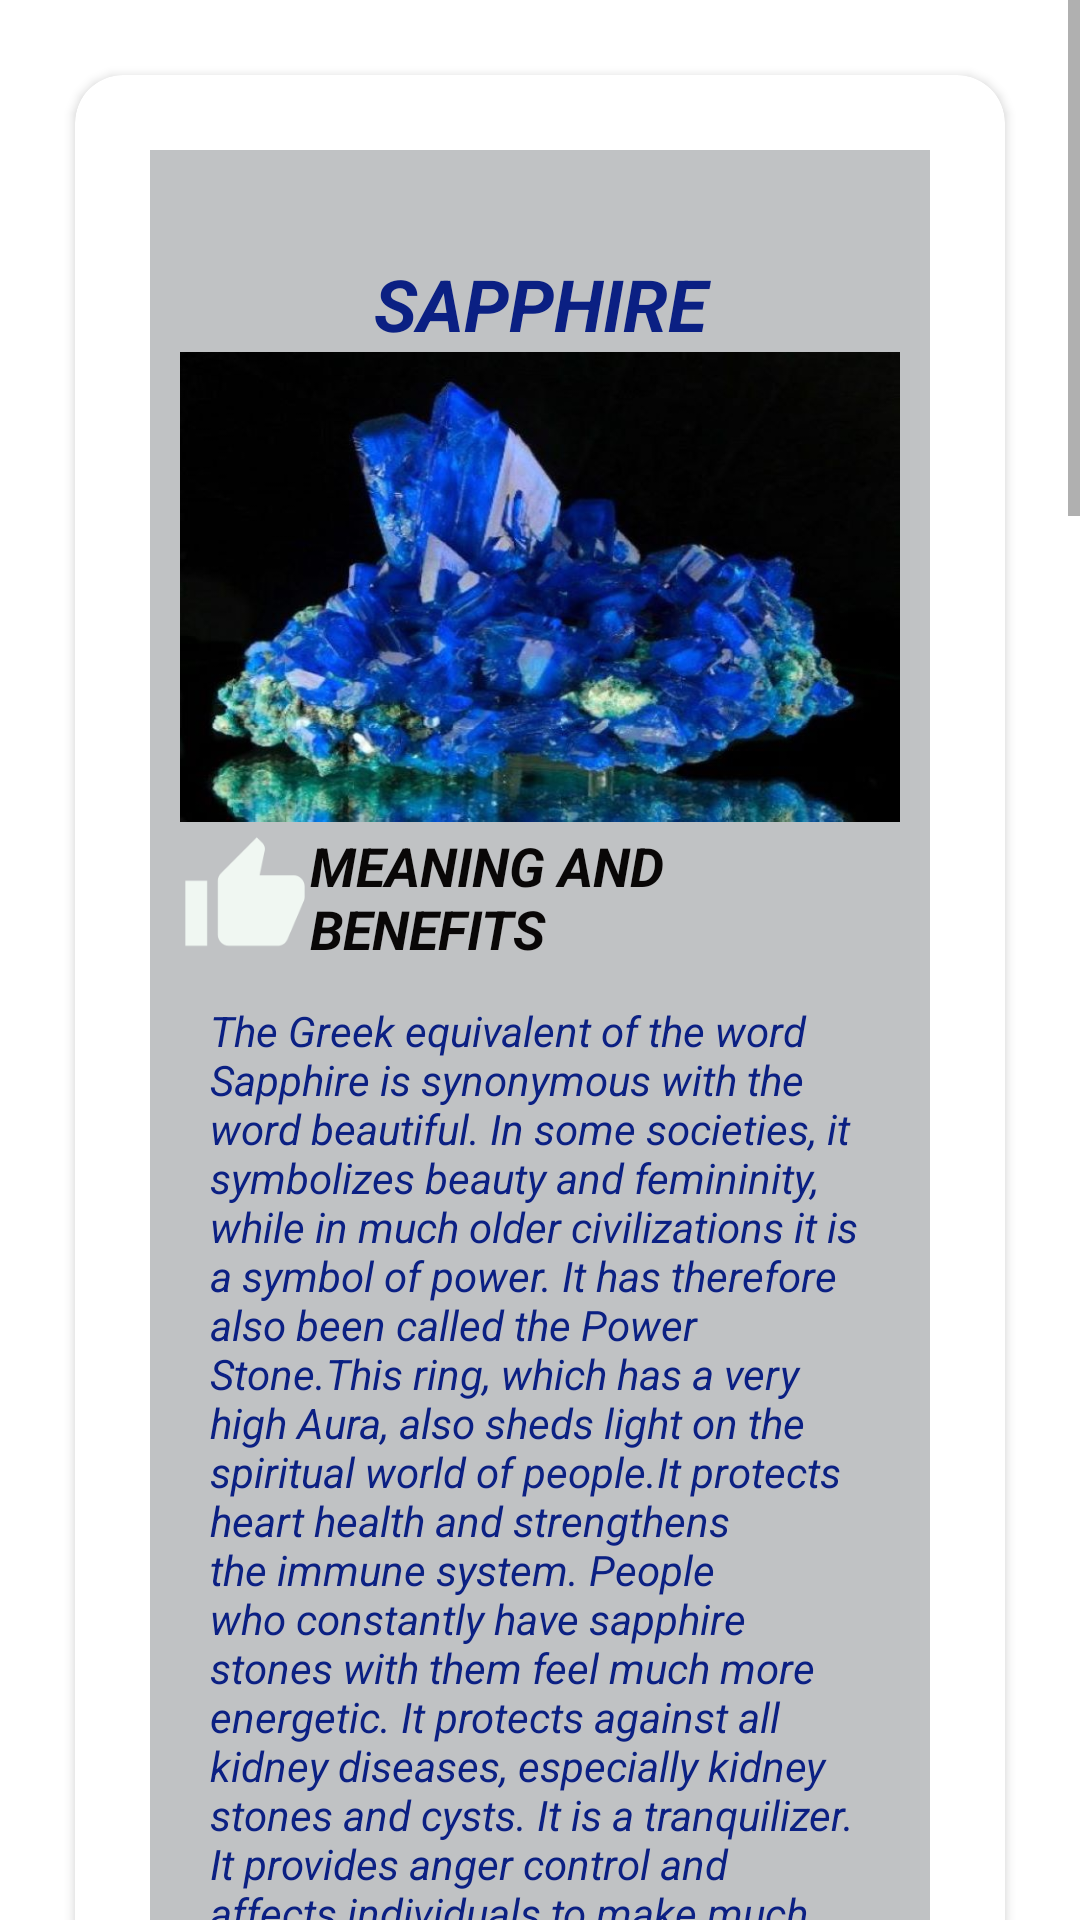

The Android layout XML behind this screen, and the referenced resources:
<!-- AndroidManifest.xml: application theme Theme.GemstoneCardView -->
<!-- res/layout/main_layout.xml -->
<?xml version="1.0" encoding="utf-8"?>
<ScrollView xmlns:android="http://schemas.android.com/apk/res/android"
    xmlns:app="http://schemas.android.com/apk/res-auto"
    android:layout_width="match_parent"
    android:layout_height="match_parent">

    <LinearLayout
        android:layout_width="match_parent"
        android:layout_height="wrap_content"
        android:orientation="vertical">

        <androidx.cardview.widget.CardView
            android:layout_width="match_parent"
            android:layout_height="wrap_content"
            android:layout_gravity="center"
            android:layout_margin="@dimen/margin_of_card"
            app:cardCornerRadius="@dimen/card_corner_radious"
            app:cardElevation="2dp">


            <include layout="@layout/cardview_contents_1"></include>
        </androidx.cardview.widget.CardView>

        <androidx.cardview.widget.CardView
            android:layout_width="match_parent"
            android:layout_height="wrap_content"
            android:layout_gravity="center"
            android:layout_margin="@dimen/margin_of_card"
            app:cardCornerRadius="@dimen/card_corner_radious"
            app:cardElevation="8dp">

            <include layout="@layout/cardview_contents_2"></include>
        </androidx.cardview.widget.CardView>

        <androidx.cardview.widget.CardView
            android:layout_width="match_parent"
            android:layout_height="wrap_content"
            android:layout_gravity="center"
            android:layout_margin="@dimen/margin_of_card"
            app:cardCornerRadius="@dimen/card_corner_radious"
            app:cardElevation="16dp">

            <include layout="@layout/cardview_contents_3"></include>
        </androidx.cardview.widget.CardView>
    </LinearLayout>
</ScrollView>
<!-- res/layout/cardview_contents_1.xml (included above) -->
<?xml version="1.0" encoding="utf-8"?>
<LinearLayout xmlns:android="http://schemas.android.com/apk/res/android"
    xmlns:app="http://schemas.android.com/apk/res-auto"
    xmlns:tools="http://schemas.android.com/tools"
    android:layout_width="match_parent"
    android:layout_height="wrap_content"
    android:layout_margin="@dimen/margin_of_card"
    android:background="@color/background"
    android:orientation="vertical"
    android:padding="@dimen/padding_of_card">

    <TextView
        android:id="@+id/textView"
        android:layout_width="match_parent"
        android:layout_height="wrap_content"
        android:layout_marginTop="25dp"
        android:gravity="center"
        android:text="@string/card1_heading1_name"
        android:textColor="#0B2083"
        android:textSize="@dimen/size_of_heading"
        android:textStyle="bold|italic" />

    <ImageView
        android:id="@+id/imageView"
        android:layout_width="match_parent"
        android:layout_height="wrap_content"
        android:adjustViewBounds="true"
        app:srcCompat="@drawable/img_safir" />

    <LinearLayout
        android:layout_width="match_parent"
        android:layout_height="match_parent"
        android:orientation="horizontal">

        <ImageView
            android:id="@+id/imageView3"
            android:layout_width="0dp"
            android:layout_height="wrap_content"
            android:layout_weight="0.2"
            app:srcCompat="@drawable/ic_thumb_up_false" />

        <TextView
            android:id="@+id/textView2"
            android:layout_width="0dp"
            android:layout_height="wrap_content"
            android:layout_gravity="center_vertical"
            android:layout_weight="0.9"
            android:text="@string/meaning"
            android:textColor="#090707"
            android:textSize="18sp"
            android:textStyle="bold|italic" />
    </LinearLayout>

    <TextView
        android:id="@+id/textView3"
        android:layout_width="match_parent"
        android:layout_height="wrap_content"
        android:padding="@dimen/padding_of_card"
        android:text="@string/card1_text"
        android:textColor="#0B2083"
        android:textSize="14sp"
        android:textStyle="italic" />

    <LinearLayout
        android:layout_width="match_parent"
        android:layout_height="match_parent"
        android:orientation="horizontal">

        <ImageView
            android:id="@+id/imageView9"
            android:layout_width="160dp"
            android:layout_height="wrap_content"
            app:srcCompat="@drawable/safir_yuzuk" />

        <ImageView
            android:id="@+id/imageView8"
            android:layout_width="100dp"
            android:layout_height="wrap_content"
            app:srcCompat="@drawable/safir_kolye" />
    </LinearLayout>

</LinearLayout>
<!-- res/layout/cardview_contents_2.xml (included above) -->
<?xml version="1.0" encoding="utf-8"?>
<LinearLayout xmlns:android="http://schemas.android.com/apk/res/android"
    xmlns:app="http://schemas.android.com/apk/res-auto"
    android:layout_width="match_parent"
    android:layout_height="wrap_content"
    android:layout_margin="@dimen/margin_of_card"
    android:background="@color/background"
    android:orientation="vertical"
    android:padding="@dimen/padding_of_card">

    <TextView
        android:id="@+id/textView"
        android:layout_width="match_parent"
        android:layout_height="wrap_content"
        android:layout_marginTop="25dp"
        android:gravity="center"
        android:text="@string/card2_heading1_name"
        android:textColor="#610B75"
        android:textSize="@dimen/size_of_heading"
        android:textStyle="bold|italic" />

    <ImageView
        android:id="@+id/imageView"
        android:layout_width="match_parent"
        android:layout_height="wrap_content"
        android:adjustViewBounds="true"
        app:srcCompat="@drawable/img_ametist" />

    <LinearLayout
        android:layout_width="match_parent"
        android:layout_height="match_parent"
        android:orientation="horizontal">

        <ImageView
            android:id="@+id/imageView3"
            android:layout_width="0dp"
            android:layout_height="wrap_content"
            android:layout_weight="0.2"
            app:srcCompat="@drawable/ic_thumb_up_false" />

        <TextView
            android:id="@+id/textView2"
            android:layout_width="0dp"
            android:layout_height="wrap_content"
            android:layout_gravity="center_vertical"
            android:layout_weight="0.9"
            android:text="@string/meaning"
            android:textColor="#090707"
            android:textSize="18sp"
            android:textStyle="bold|italic" />
    </LinearLayout>

    <TextView
        android:id="@+id/textView3"
        android:layout_width="match_parent"
        android:layout_height="wrap_content"
        android:padding="@dimen/padding_of_card"
        android:text="@string/card2_text"
        android:textColor="#610B75"
        android:textSize="14sp"
        android:textStyle="italic" />
    <LinearLayout
        android:layout_width="match_parent"
        android:layout_height="match_parent"
        android:orientation="horizontal">

        <ImageView
            android:id="@+id/imageView9"
            android:layout_width="160dp"
            android:layout_height="wrap_content"
            app:srcCompat="@drawable/ametist_yuzuk" />

        <ImageView
            android:id="@+id/imageView8"
            android:layout_width="100dp"
            android:layout_height="wrap_content"
            app:srcCompat="@drawable/ametist_kolye" />
</LinearLayout>
</LinearLayout>
<!-- res/layout/cardview_contents_3.xml (included above) -->
<?xml version="1.0" encoding="utf-8"?>
<LinearLayout xmlns:android="http://schemas.android.com/apk/res/android"
    xmlns:app="http://schemas.android.com/apk/res-auto"
    android:layout_width="match_parent"
    android:layout_height="wrap_content"
    android:layout_margin="@dimen/margin_of_card"
    android:background="@color/background"
    android:orientation="vertical"
    android:padding="@dimen/padding_of_card">

    <TextView
        android:id="@+id/textView"
        android:layout_width="match_parent"
        android:layout_height="wrap_content"
        android:layout_marginTop="25dp"
        android:gravity="center"
        android:text="@string/card3_heading1_name"
        android:textColor="#0D5910"
        android:textSize="@dimen/size_of_heading"
        android:textStyle="bold|italic" />

    <ImageView
        android:id="@+id/imageView"
        android:layout_width="match_parent"
        android:layout_height="wrap_content"
        android:adjustViewBounds="true"
        app:srcCompat="@drawable/img_zumrut" />

    <LinearLayout
        android:layout_width="match_parent"
        android:layout_height="match_parent"
        android:orientation="horizontal">

        <ImageView
            android:id="@+id/imageView3"
            android:layout_width="0dp"
            android:layout_height="wrap_content"
            android:layout_weight="0.2"
            app:srcCompat="@drawable/ic_thumb_up_false" />

        <TextView
            android:id="@+id/textView2"
            android:layout_width="0dp"
            android:layout_height="wrap_content"
            android:layout_gravity="center_vertical"
            android:layout_weight="0.9"
            android:text="@string/meaning"
            android:textColor="#090707"
            android:textSize="18sp"
            android:textStyle="bold|italic" />
    </LinearLayout>

    <TextView
        android:id="@+id/textView3"
        android:layout_width="match_parent"
        android:layout_height="wrap_content"
        android:padding="10dp"
        android:text="@string/card3_text"
        android:textColor="#0D5910"
        android:textSize="@dimen/size_of_text"
        android:textStyle="italic" />

    <LinearLayout
        android:layout_width="match_parent"
        android:layout_height="match_parent"
        android:orientation="horizontal">

        <ImageView
            android:id="@+id/imageView2"
            android:layout_width="160dp"
            android:layout_height="wrap_content"
            app:srcCompat="@drawable/zumrut_kolye" />

        <ImageView
            android:id="@+id/imageView4"
            android:layout_width="107dp"
            android:layout_height="match_parent"
            app:srcCompat="@drawable/zumrut_yuzuk" />
    </LinearLayout>
</LinearLayout>
<!-- resources referenced by this layout -->
<resources>
  <color name="background">#C0C2C4</color>
  <dimen name="card_corner_radious">16dp</dimen>
  <dimen name="margin_of_card">25dp</dimen>
  <dimen name="padding_of_card">10dp</dimen>
  <dimen name="size_of_heading">24sp</dimen>
  <dimen name="size_of_text">14sp</dimen>
  <!-- drawable ic_thumb_up_false (drawable) -->
  <vector android:height="50dp" android:tint="#F0F7F2"
      android:viewportHeight="24" android:viewportWidth="24"
      android:width="50dp" xmlns:android="http://schemas.android.com/apk/res/android">
      <path android:fillColor="@android:color/white" android:pathData="M1,21h4L5,9L1,9v12zM23,10c0,-1.1 -0.9,-2 -2,-2h-6.31l0.95,-4.57 0.03,-0.32c0,-0.41 -0.17,-0.79 -0.44,-1.06L14.17,1 7.59,7.59C7.22,7.95 7,8.45 7,9v10c0,1.1 0.9,2 2,2h9c0.83,0 1.54,-0.5 1.84,-1.22l3.02,-7.05c0.09,-0.23 0.14,-0.47 0.14,-0.73v-2z"/>
  </vector>
  <!-- drawable img_safir: jpg bitmap (drawable, 87731 bytes) -->
  <!-- drawable img_zumrut: jpg bitmap (drawable, 54342 bytes) -->
  <string name="card1_heading1_name">SAPPHIRE</string>
  <string name="card1_text">The Greek equivalent of the word Sapphire is synonymous with the word beautiful. In some societies, it symbolizes beauty and femininity, while in much older civilizations it is a symbol of power. It has therefore also been called the Power Stone.This ring, which has a very high Aura, also sheds light on the spiritual world of people.It protects heart health and strengthens the immune system. People who constantly have sapphire stones with them feel much more energetic. It protects against all kidney diseases, especially kidney stones and cysts. It is a tranquilizer. It provides anger control and affects individuals to make much more rational decisions. By taking negative energies above people, it minimizes the symptoms of anxiety, stress and depression.</string>
  <string name="card2_heading1_name">AMETHYST</string>
  <string name="card2_text">Amethyst is a powerful and protective stone.  It guards against psychic attack, transmuting the energy into love and protecting the wearer from all types of harm, including geopathic or electromagnetic stress and ill wishes from others.  Amethyst is a natural tranquiliser, it relieves stress and strain, soothes irritability, balances mood swings, dispels anger, rage, fear and anxiety.  Alleviates sadness and grief, and dissolves negativity.  Amethyst activates spiritual awareness, opens intuition and enhances psychic abilities.</string>
  <string name="card3_heading1_name">EMERALD</string>
  <string name="card3_text">While the ruby is known as the primary color of love and passion because of its red hue, in ancient times the emerald was also considered to be a stone of love, its green color representing vitality, new beginnings and the spring season. For this reason, its the perfect gemstone to represent happy new beginnings, love and an eternal relationship. Emerald can also represent a faithful relationship and strong natural connection with a partner. Some believe that the emerald can reveal true love and bring partners closer together.</string>
  <string name="meaning">MEANING AND BENEFITS</string>
  <style name="Theme.GemstoneCardView" parent="Theme.MaterialComponents.DayNight.DarkActionBar">
          
          <item name="colorPrimary">@color/purple_500</item>
          <item name="colorPrimaryVariant">@color/purple_700</item>
          <item name="colorOnPrimary">@color/white</item>
          
          <item name="colorSecondary">@color/teal_200</item>
          <item name="colorSecondaryVariant">@color/teal_700</item>
          <item name="colorOnSecondary">@color/black</item>
          
          <item name="android:statusBarColor" tools:targetApi="l">?attr/colorPrimaryVariant</item>
          
      </style>
  <color name="purple_500">#FF6200EE</color>
  <color name="purple_700">#FF3700B3</color>
  <color name="white">#FFFFFFFF</color>
  <color name="teal_200">#FF03DAC5</color>
  <color name="teal_700">#FF018786</color>
  <color name="black">#FF000000</color>
</resources>
